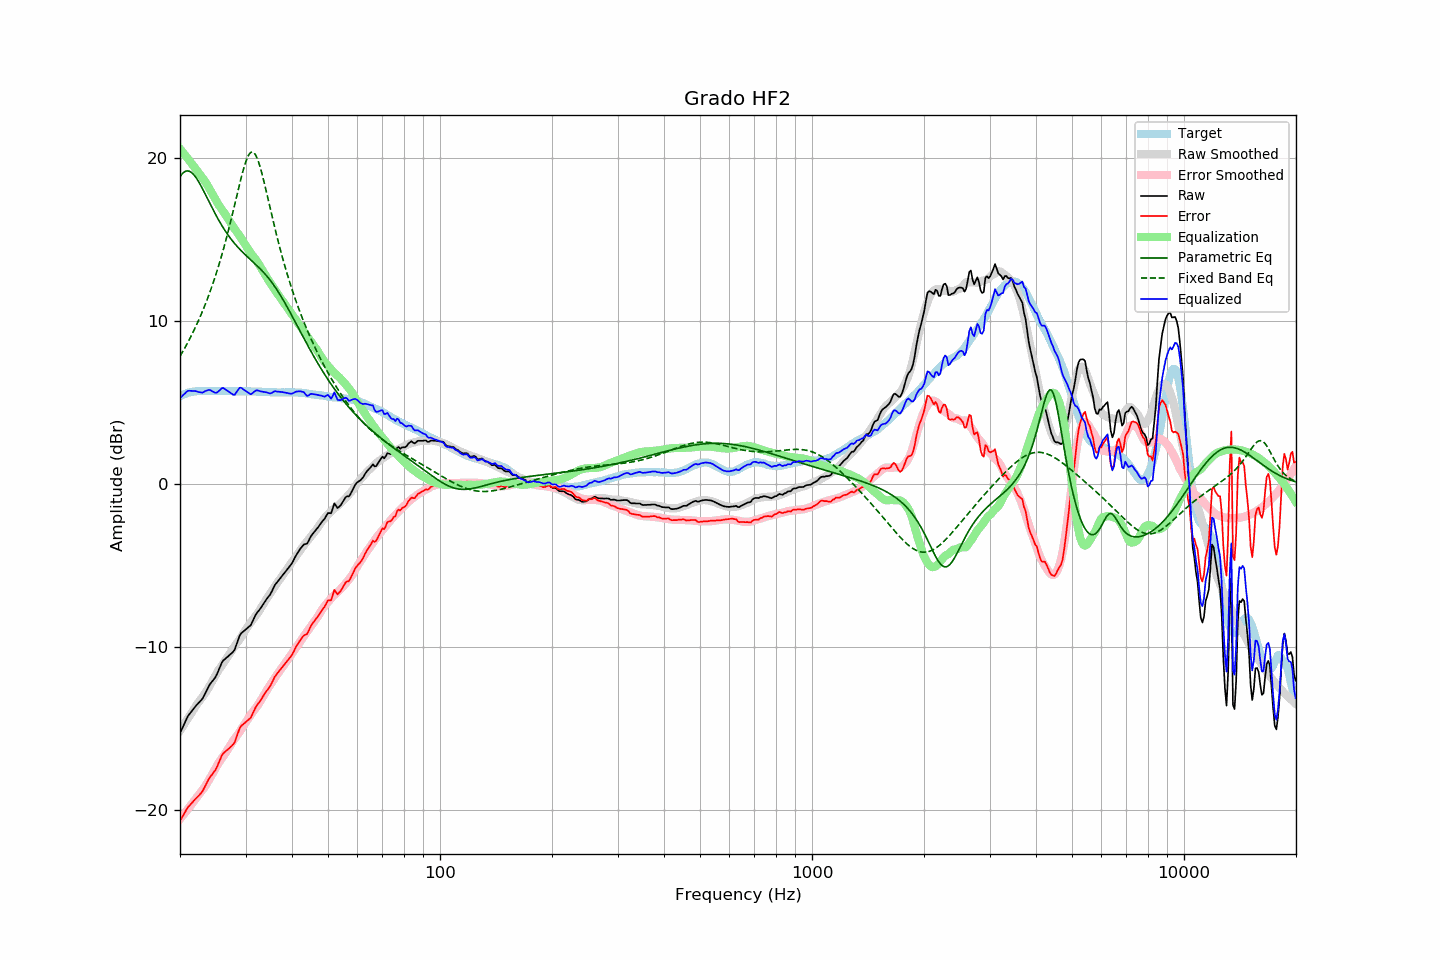

Data behind this chart, as committed beside it:
frequency, raw, error, smoothed, error_smoothed, equalization, parametric_eq, fixed_band_eq, equalized_raw, equalized_smoothed, target
20.00, -15.30, -20.68, -15.16, -20.57, 20.57, 18.86, 7.84, 5.27, 5.41, 5.38
20.20, -15.09, -20.52, -15.01, -20.45, 20.45, 18.99, 8.00, 5.36, 5.45, 5.43
20.40, -14.87, -20.35, -14.85, -20.33, 20.33, 19.10, 8.17, 5.46, 5.48, 5.48
20.61, -14.67, -20.18, -14.69, -20.21, 20.21, 19.17, 8.35, 5.54, 5.52, 5.51
20.81, -14.44, -20.00, -14.54, -20.08, 20.08, 19.21, 8.53, 5.64, 5.55, 5.56
21.02, -14.24, -19.84, -14.38, -19.96, 19.96, 19.21, 8.71, 5.71, 5.57, 5.60
21.23, -14.11, -19.73, -14.23, -19.83, 19.83, 19.18, 8.90, 5.72, 5.60, 5.62
21.44, -13.99, -19.63, -14.08, -19.70, 19.70, 19.13, 9.09, 5.71, 5.62, 5.64
21.66, -13.86, -19.52, -13.92, -19.57, 19.57, 19.04, 9.29, 5.70, 5.64, 5.66
21.87, -13.73, -19.40, -13.77, -19.44, 19.44, 18.93, 9.49, 5.70, 5.66, 5.67
22.09, -13.61, -19.30, -13.62, -19.30, 19.30, 18.80, 9.70, 5.69, 5.68, 5.69
22.31, -13.51, -19.21, -13.47, -19.17, 19.17, 18.65, 9.92, 5.65, 5.69, 5.70
22.54, -13.40, -19.10, -13.34, -19.04, 19.04, 18.48, 10.14, 5.63, 5.70, 5.70
22.76, -13.29, -18.99, -13.21, -18.91, 18.91, 18.31, 10.37, 5.62, 5.70, 5.70
22.99, -13.18, -18.87, -13.08, -18.79, 18.79, 18.12, 10.60, 5.60, 5.70, 5.69
23.22, -12.99, -18.68, -12.95, -18.65, 18.65, 17.93, 10.84, 5.66, 5.70, 5.69
23.45, -12.80, -18.49, -12.81, -18.51, 18.51, 17.73, 11.09, 5.71, 5.70, 5.69
23.69, -12.61, -18.31, -12.64, -18.35, 18.35, 17.53, 11.35, 5.74, 5.70, 5.70
23.92, -12.40, -18.10, -12.47, -18.18, 18.18, 17.33, 11.61, 5.78, 5.70, 5.70
24.16, -12.25, -17.95, -12.30, -18.00, 18.00, 17.14, 11.88, 5.75, 5.70, 5.70
24.40, -12.13, -17.84, -12.12, -17.82, 17.82, 16.94, 12.17, 5.69, 5.70, 5.71
24.65, -12.00, -17.70, -11.94, -17.64, 17.64, 16.75, 12.46, 5.64, 5.70, 5.70
24.89, -11.87, -17.57, -11.76, -17.46, 17.46, 16.56, 12.75, 5.59, 5.70, 5.70
25.14, -11.68, -17.38, -11.58, -17.29, 17.29, 16.38, 13.06, 5.61, 5.70, 5.70
25.39, -11.44, -17.15, -11.43, -17.13, 17.13, 16.20, 13.38, 5.69, 5.70, 5.71
25.65, -11.21, -16.92, -11.28, -16.99, 16.99, 16.03, 13.71, 5.77, 5.70, 5.71
25.91, -10.98, -16.68, -11.15, -16.85, 16.85, 15.87, 14.05, 5.88, 5.70, 5.70
26.16, -10.83, -16.53, -11.01, -16.72, 16.72, 15.71, 14.40, 5.88, 5.70, 5.70
26.43, -10.75, -16.45, -10.87, -16.57, 16.57, 15.55, 14.76, 5.82, 5.70, 5.70
26.69, -10.66, -16.36, -10.72, -16.42, 16.42, 15.41, 15.13, 5.76, 5.70, 5.70
26.96, -10.58, -16.28, -10.56, -16.26, 16.26, 15.26, 15.51, 5.68, 5.70, 5.70
27.23, -10.49, -16.19, -10.40, -16.10, 16.10, 15.13, 15.90, 5.61, 5.70, 5.70
27.50, -10.40, -16.10, -10.25, -15.94, 15.94, 15.00, 16.30, 5.54, 5.69, 5.70
27.77, -10.31, -16.00, -10.10, -15.79, 15.79, 14.87, 16.71, 5.48, 5.69, 5.69
28.05, -10.18, -15.87, -9.96, -15.65, 15.65, 14.75, 17.13, 5.47, 5.69, 5.69
28.33, -9.90, -15.58, -9.82, -15.51, 15.51, 14.64, 17.55, 5.61, 5.69, 5.68
28.62, -9.63, -15.31, -9.69, -15.38, 15.38, 14.53, 17.96, 5.75, 5.69, 5.68
28.90, -9.34, -15.03, -9.55, -15.24, 15.24, 14.42, 18.37, 5.90, 5.69, 5.69
29.19, -9.18, -14.86, -9.40, -15.09, 15.09, 14.32, 18.77, 5.91, 5.69, 5.68
29.48, -9.09, -14.78, -9.25, -14.93, 14.93, 14.22, 19.15, 5.84, 5.68, 5.69
29.78, -9.01, -14.69, -9.09, -14.77, 14.77, 14.12, 19.49, 5.76, 5.68, 5.68
30.08, -8.92, -14.61, -8.94, -14.62, 14.62, 14.03, 19.80, 5.69, 5.68, 5.69
30.38, -8.84, -14.52, -8.79, -14.47, 14.47, 13.94, 20.05, 5.62, 5.68, 5.68
30.68, -8.76, -14.44, -8.64, -14.32, 14.32, 13.85, 20.24, 5.56, 5.68, 5.68
30.99, -8.67, -14.35, -8.50, -14.18, 14.18, 13.76, 20.35, 5.50, 5.68, 5.68
31.30, -8.47, -14.15, -8.36, -14.04, 14.04, 13.67, 20.38, 5.56, 5.67, 5.67
31.61, -8.26, -13.93, -8.24, -13.91, 13.91, 13.58, 20.33, 5.65, 5.67, 5.67
31.93, -8.06, -13.73, -8.11, -13.78, 13.78, 13.48, 20.20, 5.73, 5.67, 5.67
32.24, -7.90, -13.56, -7.98, -13.65, 13.65, 13.39, 19.99, 5.75, 5.66, 5.66
32.57, -7.78, -13.44, -7.84, -13.50, 13.50, 13.29, 19.72, 5.71, 5.66, 5.66
32.89, -7.65, -13.31, -7.68, -13.33, 13.33, 13.19, 19.40, 5.68, 5.66, 5.66
33.22, -7.50, -13.15, -7.52, -13.17, 13.17, 13.09, 19.04, 5.67, 5.65, 5.65
33.55, -7.35, -13.00, -7.35, -13.00, 13.00, 12.98, 18.65, 5.65, 5.65, 5.65
33.89, -7.19, -12.83, -7.19, -12.83, 12.83, 12.87, 18.24, 5.64, 5.64, 5.64
34.23, -7.05, -12.69, -7.03, -12.67, 12.67, 12.76, 17.82, 5.62, 5.64, 5.64
34.57, -6.93, -12.56, -6.88, -12.51, 12.51, 12.64, 17.39, 5.58, 5.63, 5.63
34.92, -6.80, -12.43, -6.73, -12.36, 12.36, 12.51, 16.96, 5.55, 5.63, 5.63
35.27, -6.62, -12.24, -6.58, -12.21, 12.21, 12.38, 16.54, 5.58, 5.63, 5.62
35.62, -6.42, -12.04, -6.44, -12.06, 12.06, 12.25, 16.12, 5.64, 5.62, 5.62
35.97, -6.21, -11.83, -6.29, -11.91, 11.91, 12.11, 15.71, 5.70, 5.62, 5.62
... 635 more rows
